Image classification data set "mass_roads_new" (jaapstefels/leren_beslissen on GitHub). Class labels (2): map, sat.

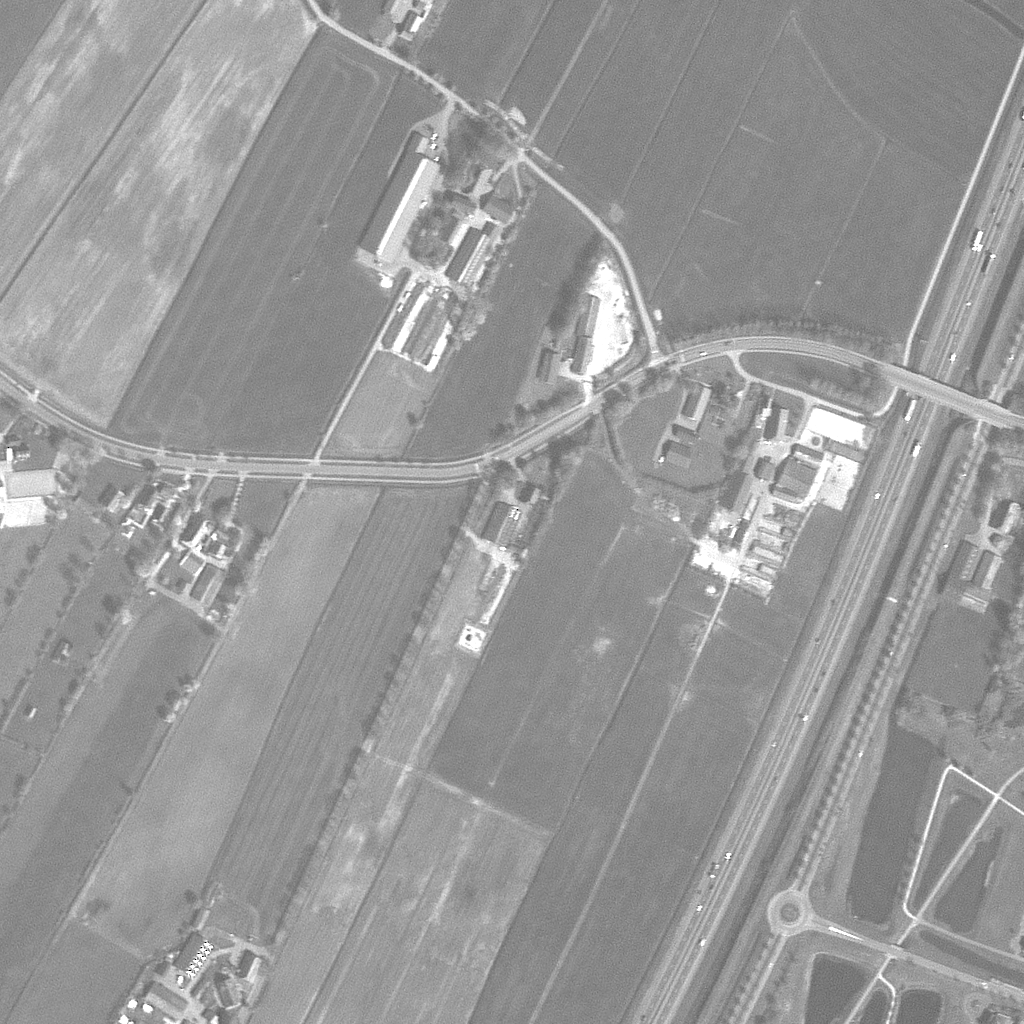
Label: sat

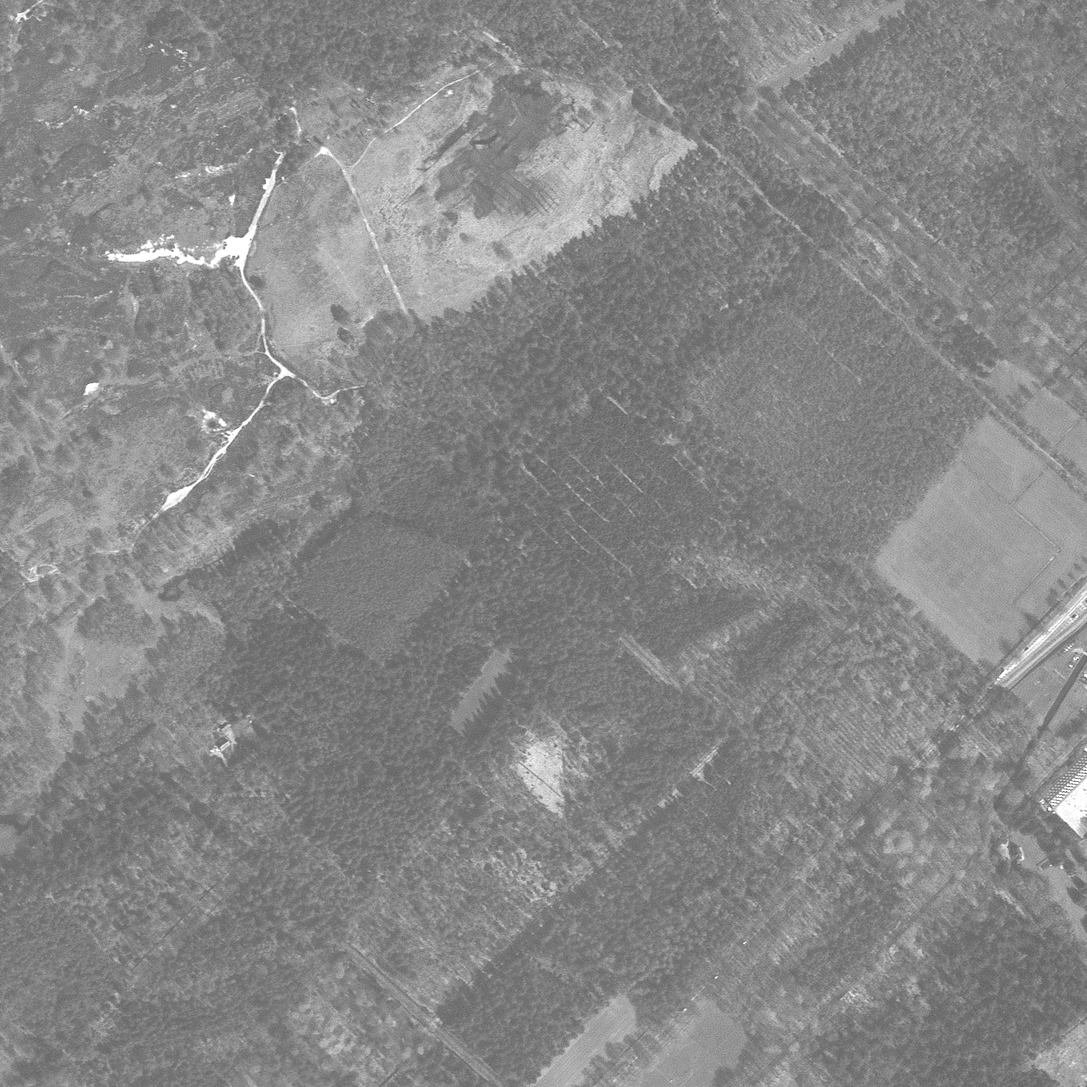
Label: sat

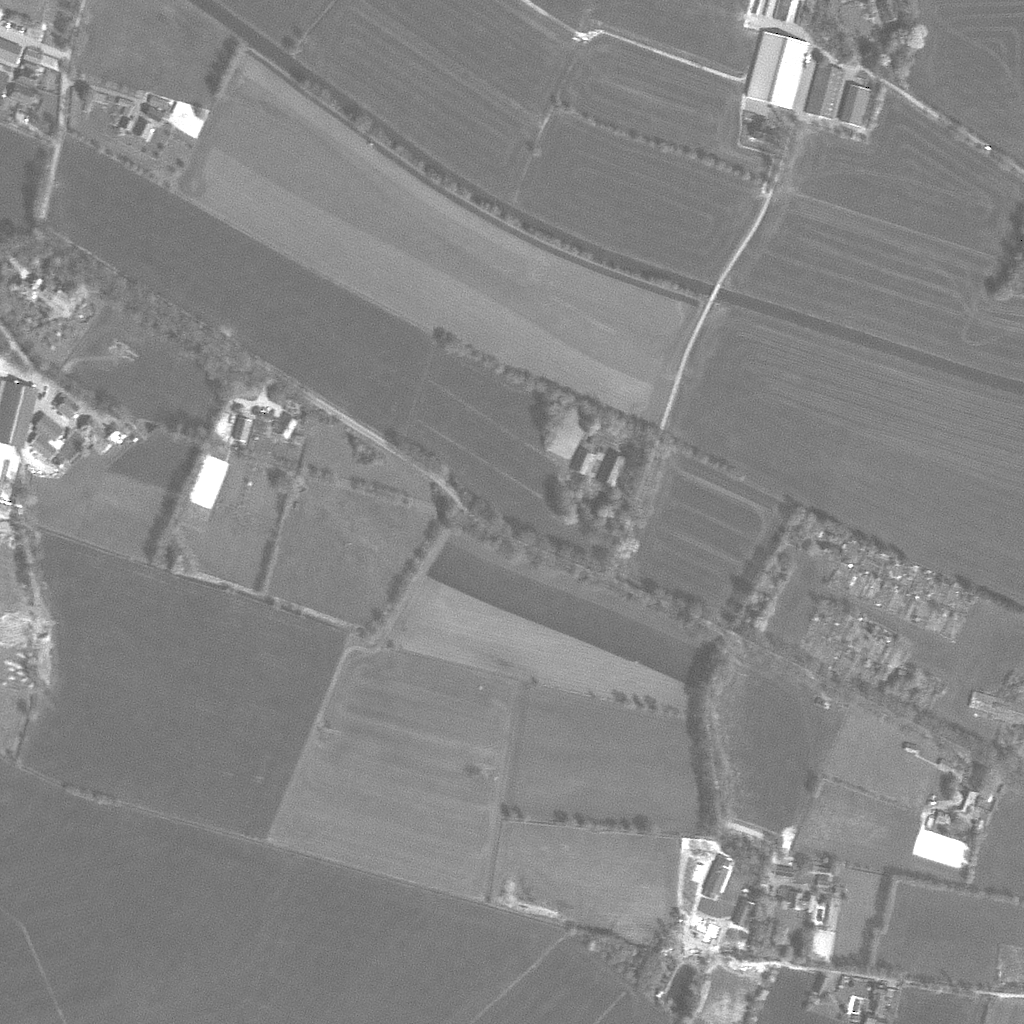
Label: sat

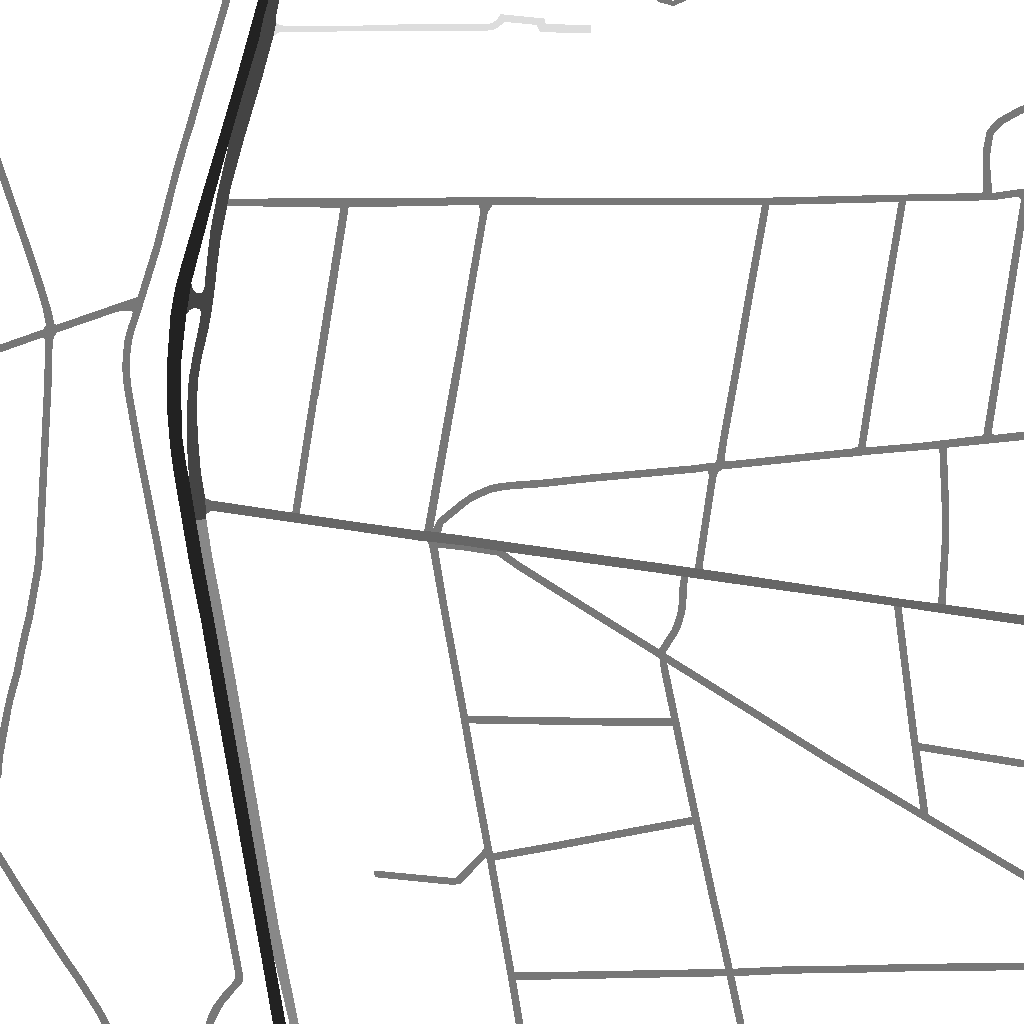
Label: map

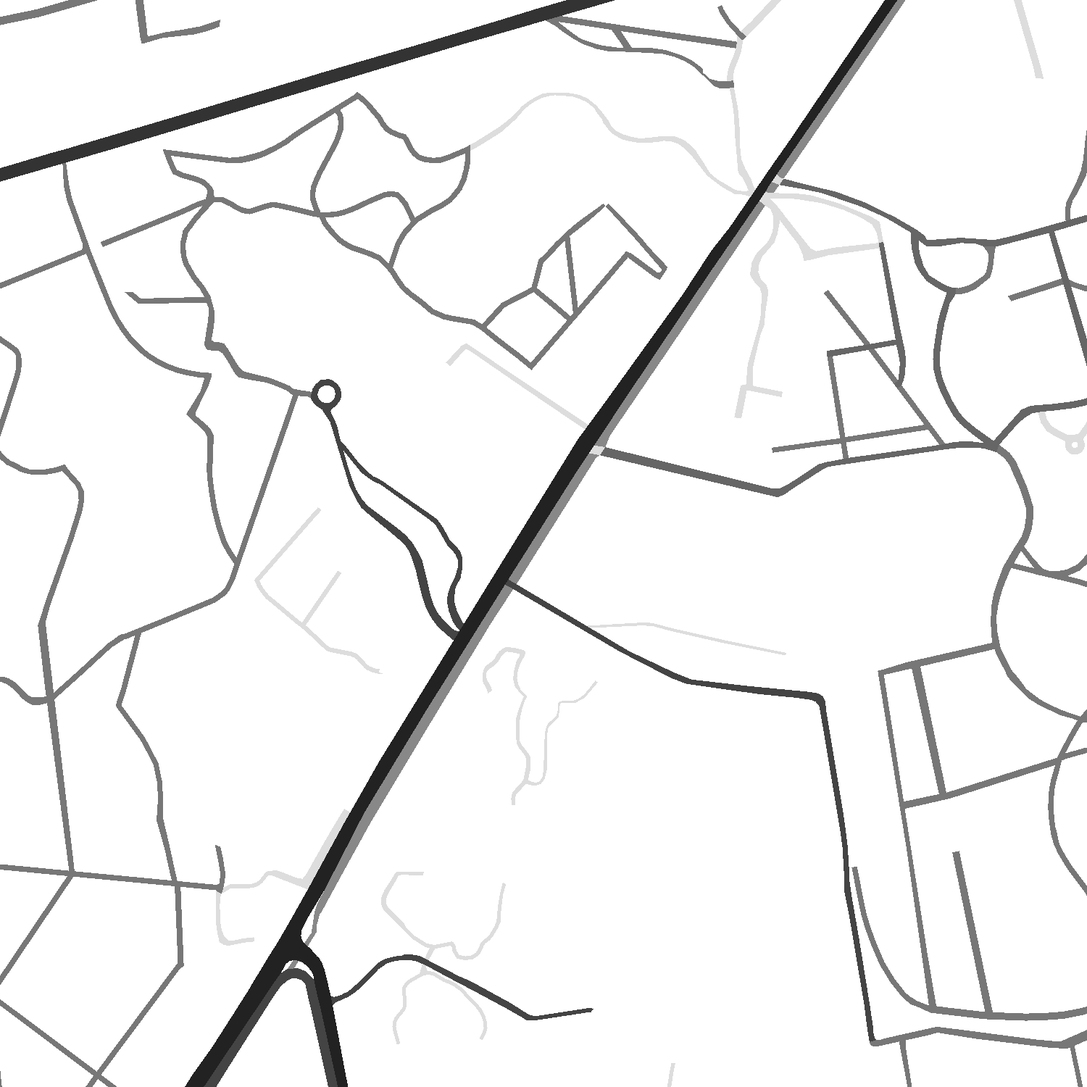
Label: map

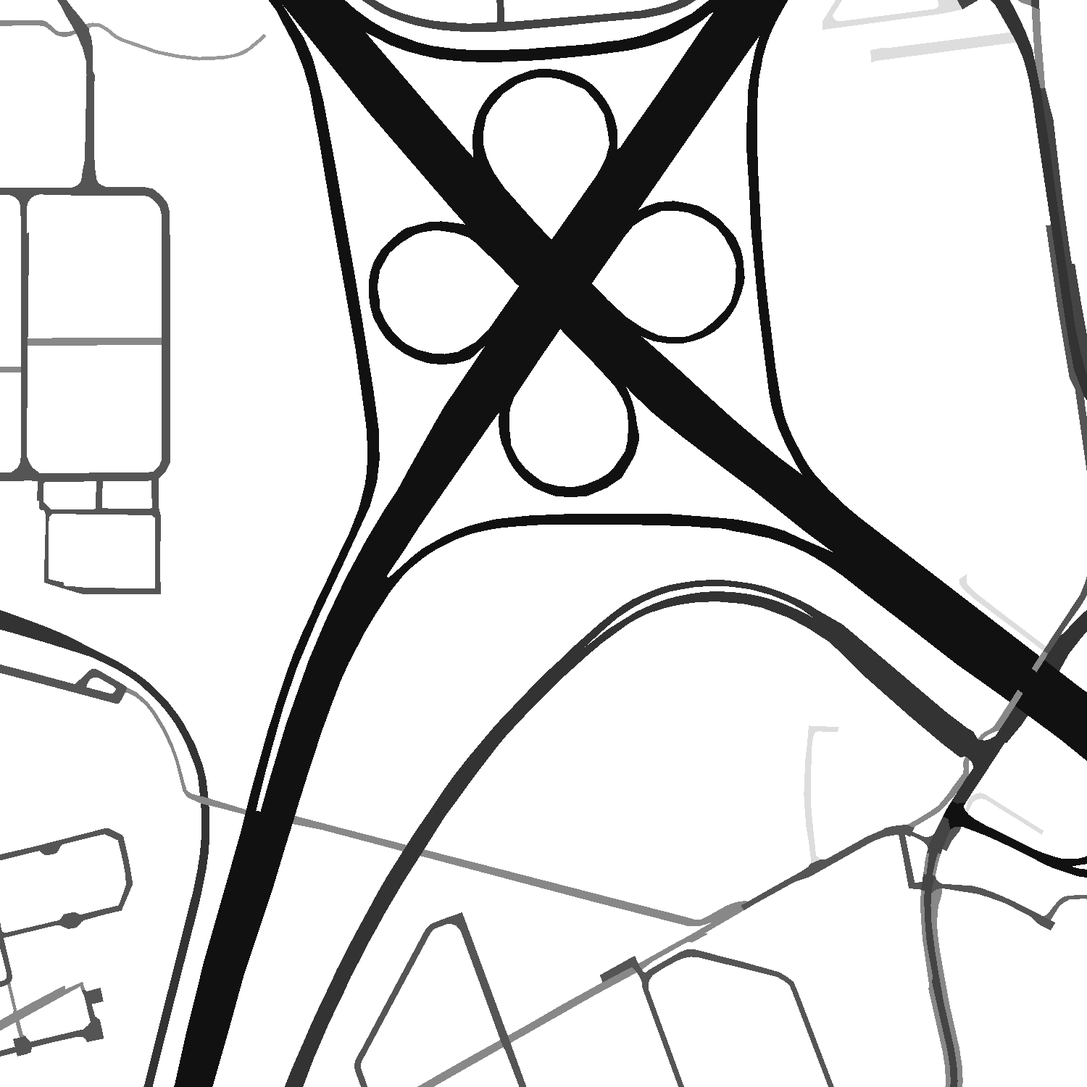
Label: map
